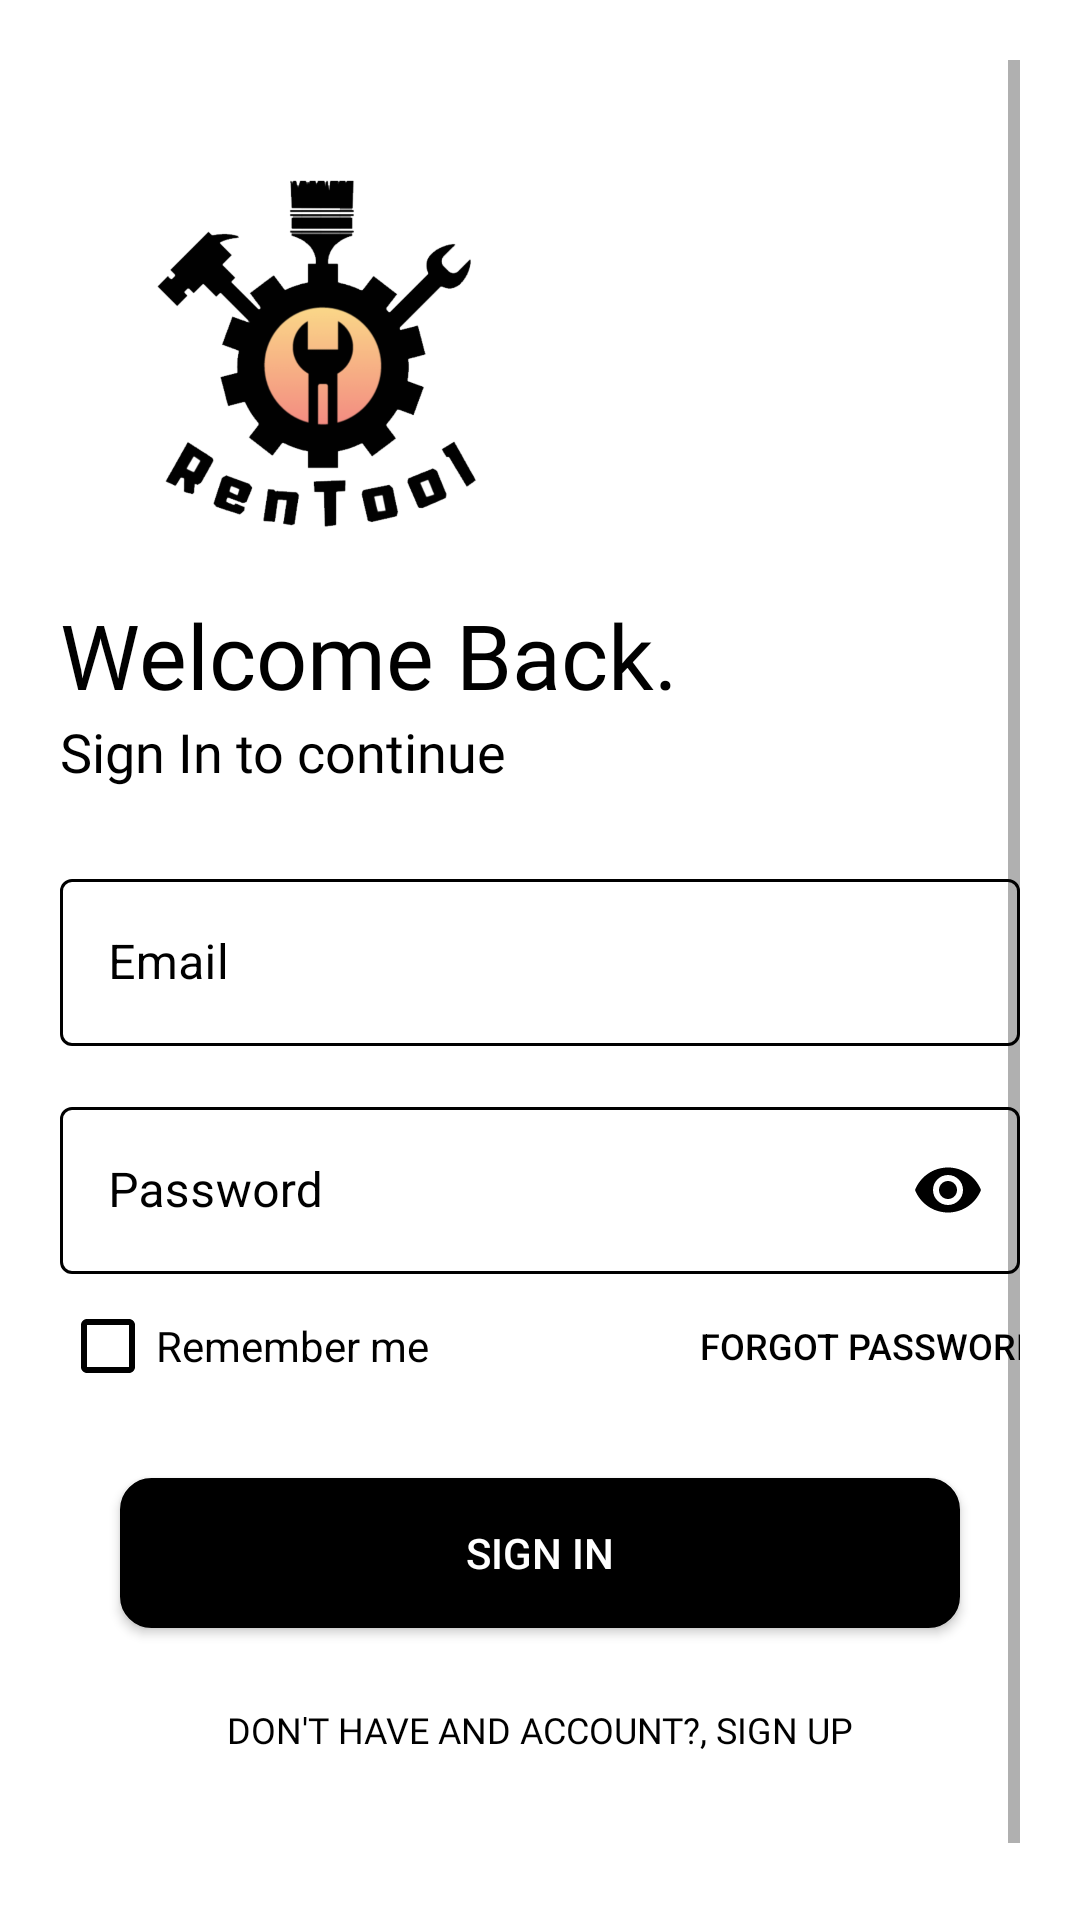

Layout XML and referenced resources for this Android screen:
<!-- AndroidManifest.xml: application theme Theme.RenTool -->
<!-- res/layout/activity_login.xml -->
<?xml version="1.0" encoding="utf-8"?>
<LinearLayout xmlns:android="http://schemas.android.com/apk/res/android"
    xmlns:app="http://schemas.android.com/apk/res-auto"
    xmlns:tools="http://schemas.android.com/tools"
    android:layout_width="match_parent"
    android:layout_height="match_parent"
    android:background="#fff"
    android:orientation="vertical"
    android:padding="20dp"
    tools:context=".activities.Login">

    <ScrollView
        android:layout_width="match_parent"
        android:layout_height="wrap_content">

        <LinearLayout
            android:layout_width="match_parent"
            android:layout_height="wrap_content"
            android:orientation="vertical">

            <LinearLayout
                android:layout_width="match_parent"
                android:layout_height="wrap_content"
                android:layout_marginTop="15dp"
                android:layout_marginBottom="20dp"
                android:orientation="vertical">

                <ImageView
                    android:id="@+id/logo_img"
                    android:layout_width="247dp"
                    android:layout_height="163dp"
                    android:contentDescription="@string/com_logo"
                    android:src="@drawable/rentoolcut"
                    android:transitionName="logo_image" />

                <TextView
                    android:id="@+id/logo_text"
                    android:layout_width="wrap_content"
                    android:layout_height="wrap_content"
                    android:fontFamily="@font/bungee"
                    android:text="Welcome Back."
                    android:textColor="@color/black"
                    android:textSize="30sp"
                    android:transitionName="logo_text" />


                <TextView
                    android:id="@+id/logo_desc"
                    android:layout_width="wrap_content"
                    android:layout_height="wrap_content"
                    android:fontFamily="@font/antic"
                    android:text="@string/sign_in_to_continue"
                    android:textColor="@color/black"
                    android:textSize="18sp"
                    android:transitionName="logo_desc" />

            </LinearLayout>

            <LinearLayout
                android:layout_width="match_parent"
                android:layout_height="wrap_content"
                android:layout_marginTop="5dp"
                android:layout_marginBottom="20dp"
                android:orientation="vertical">

                <LinearLayout
                    android:layout_width="match_parent"
                    android:layout_height="wrap_content"
                    android:orientation="horizontal">

                    <com.google.android.material.textfield.TextInputLayout
                        android:id="@+id/emailTxt"
                        style="@style/Widget.MaterialComponents.TextInputLayout.OutlinedBox"
                        android:layout_width="match_parent"
                        android:layout_height="wrap_content"
                        android:textColorHint="#000000"
                        app:boxStrokeColor="@color/mtrl_textinput_default_box_stroke_color"
                        app:endIconMode="clear_text"
                        app:startIconDrawable="@drawable/mail_icon"
                        app:startIconTint="@color/black">

                        <com.google.android.material.textfield.TextInputEditText
                            android:id="@+id/emailEditText"
                            android:layout_width="match_parent"
                            android:layout_height="wrap_content"
                            android:layout_marginBottom="15dp"
                            android:hint="Email"
                            android:textColor="@color/black"
                            android:textColorHint="#000000"
                            android:transitionName="email_tran" />

                    </com.google.android.material.textfield.TextInputLayout>


                </LinearLayout>

                <LinearLayout
                    android:layout_width="match_parent"
                    android:layout_height="wrap_content"
                    android:orientation="horizontal">

                    <com.google.android.material.textfield.TextInputLayout
                        android:id="@+id/passTxt"
                        style="@style/Widget.MaterialComponents.TextInputLayout.OutlinedBox"
                        android:layout_width="match_parent"
                        android:layout_height="wrap_content"
                        android:hint="@string/password"
                        android:textColorHint="#000000"
                        app:boxStrokeColor="@color/mtrl_textinput_default_box_stroke_color"
                        app:passwordToggleEnabled="true"
                        app:passwordToggleTint="@color/black"
                        app:startIconDrawable="@drawable/pass_icon"
                        app:startIconTint="@color/black">

                        <com.google.android.material.textfield.TextInputEditText
                            android:id="@+id/passwordEditText"
                            android:layout_width="match_parent"
                            android:layout_height="wrap_content"
                            android:inputType="textPassword"
                            android:textColor="@color/black"
                            android:transitionName="pass_tran" />

                    </com.google.android.material.textfield.TextInputLayout>

                </LinearLayout>

                <LinearLayout
                    android:layout_width="match_parent"
                    android:layout_height="wrap_content">

                    <CheckBox
                        android:id="@+id/rememberMe"
                        android:layout_width="wrap_content"
                        android:layout_height="match_parent"
                        android:layout_gravity="start"
                        style="@style/Widget.AppCompat.CompoundButton.CheckBox"
                        android:text="Remember me"
                        android:textColor="@color/black"
                        android:buttonTint="@color/black"/>

                    <Button
                        android:id="@+id/forgotpassBtn"
                        android:layout_width="200dp"
                        android:layout_height="wrap_content"
                        android:layout_gravity="end"
                        android:layout_marginLeft="50dp"
                        android:background="#00000000"
                        android:elevation="0dp"
                        android:text="@string/forgot_password"
                        android:textColor="#000"
                        android:textSize="12sp" />



                </LinearLayout>

                <Button
                    android:background="@drawable/rounded"
                    android:id="@+id/signinBtn"
                    android:layout_width="match_parent"
                    android:layout_height="50dp"
                    android:layout_marginRight="20dp"
                    android:layout_marginLeft="20dp"
                    android:layout_marginTop="20dp"
                    android:layout_marginBottom="5dp"
                    android:backgroundTint="#000"
                    android:text="@string/sign_in"
                    android:textColor="#fff"
                    android:transitionName="submit_btn" />

                <Button
                    android:id="@+id/signupBtn"
                    android:layout_width="match_parent"
                    android:layout_height="wrap_content"
                    android:layout_gravity="end"
                    android:layout_margin="5dp"
                    android:background="#00000000"
                    android:elevation="0dp"
                    android:fontFamily="@font/antic"
                    android:minHeight="48dp"
                    android:text="@string/don_t_have_and_account"
                    android:textColor="#000"
                    android:textSize="12sp"
                    android:transitionName="login_signup_tran"
                    tools:ignore="TouchTargetSizeCheck" />
















            </LinearLayout>



        </LinearLayout>

    </ScrollView>



</LinearLayout>
<!-- resources referenced by this layout -->
<resources>
  <color name="black">#FF000000</color>
  <color name="mtrl_textinput_default_box_stroke_color">#000000</color>
  <color name="yellow">#FACE2F</color>
  <!-- drawable rentoolcut: png bitmap (drawable-hdpi, 58380 bytes) -->
  <!-- drawable rounded (drawable) -->
  <?xml version="1.0" encoding="utf-8"?>
  <shape xmlns:android="http://schemas.android.com/apk/res/android">
  
      <solid android:color="#FFFFFF"/>
      <stroke android:width="1dp"/>
      <corners android:radius="10dp"/>
  
  </shape>
  <string name="com_logo">TODO</string>
  <string name="don_t_have_and_account">don\'t have and account?, Sign Up</string>
  <string name="forgot_password">Forgot Password?</string>
  <string name="password">Password</string>
  <string name="sign_in">SIGN IN</string>
  <string name="sign_in_to_continue">Sign In to continue</string>
  <style name="Theme.RenTool" parent="Theme.MaterialComponents.DayNight.NoActionBar">
          
          <item name="colorPrimary">@color/black</item>
          <item name="colorPrimaryVariant">@color/black</item>
          <item name="colorOnPrimary">@color/white</item>
          
          <item name="colorSecondary">@color/teal_200</item>
          <item name="colorSecondaryVariant">@color/teal_700</item>
          <item name="colorOnSecondary">@color/black</item>
          
          <item name="android:statusBarColor" tools:targetApi="l">#000000</item>
          
          <item name="android:textColor">@color/black</item>
  
  
      </style>
  <color name="white">#FFFFFFFF</color>
  <color name="teal_200">#FF03DAC5</color>
  <color name="teal_700">#FF018786</color>
</resources>
